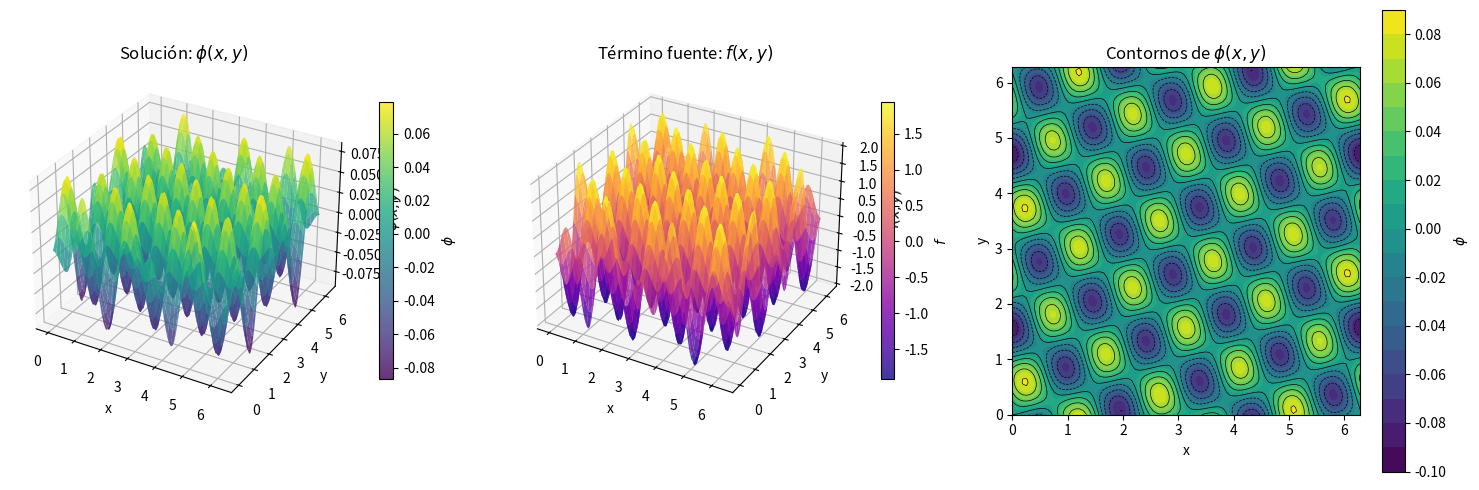
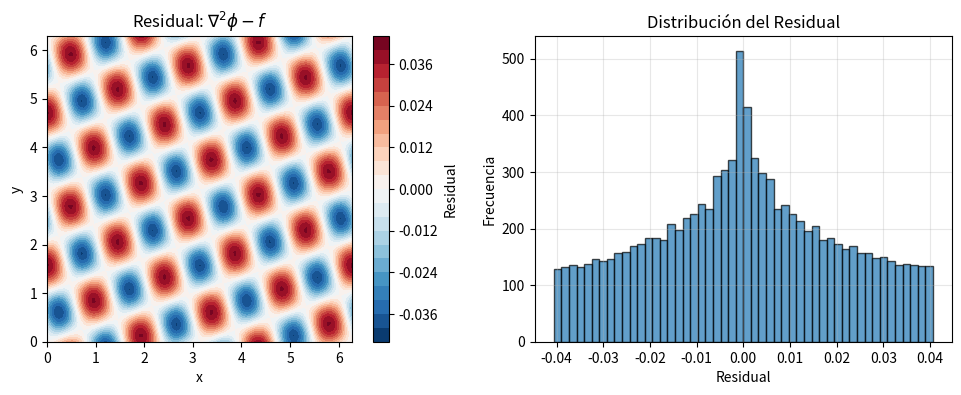

These charts were generated, in order, by the following Python code:
#!/usr/bin/env python3
# -*- coding: utf-8 -*-
"""
Created on Mon Oct 20 21:40:36 2025

@author: isaias-gl
"""

import numpy as np
import matplotlib.pyplot as plt
from mpl_toolkits.mplot3d import Axes3D

def resolver_poisson_gauss_seidel(N=100, tol=1e-8, max_iter=10000):
    """
    Resuelve la ecuación de Poisson con condiciones periódicas usando Gauss-Seidel
    
    Parámetros:
    N: número de puntos en cada dirección
    tol: tolerancia para convergencia
    max_iter: máximo número de iteraciones
    """
    
    # Dominio [0, 2pi] x [0, 2pi]
    L = 2 * np.pi
    x = np.linspace(0, L, N)
    y = np.linspace(0, L, N)
    dx = x[1] - x[0]
    dy = y[1] - y[0]
    
    # Crear mallas
    X, Y = np.meshgrid(x, y, indexing='ij')
    
    # Término fuente f(x,y)
    F = np.cos(3*X + 4*Y) - np.cos(5*X - 2*Y)
    
    # Solución inicial (cero)
    phi = np.zeros((N, N))
    
    # Factor para la ecuación discretizada
    factor = 1.0 / (2/dx**2 + 2/dy**2)
    
    print("Resolviendo ecuación de Poisson con Gauss-Seidel...")
    print(f"Grid: {N}x{N}, Tolerancia: {tol}")
    
    # Iteración de Gauss-Seidel
    for iteracion in range(max_iter):
        phi_old = phi.copy()
        max_error = 0.0
        
        # Actualizar solución punto por punto
        for i in range(N):
            for j in range(N):
                # Índices con condiciones periódicas
                ip1 = (i + 1) % N
                im1 = (i - 1) % N
                jp1 = (j + 1) % N
                jm1 = (j - 1) % N
                
                # Actualización Gauss-Seidel
                phi[i, j] = factor * (
                    (phi[ip1, j] + phi[im1, j]) / dx**2 +
                    (phi[i, jp1] + phi[i, jm1]) / dy**2 -
                    F[i, j]
                )
        
        # Calcular error máximo
        max_error = np.max(np.abs(phi - phi_old))
        
        if iteracion % 1000 == 0:
            print(f"Iteración {iteracion}: Error máximo = {max_error:.2e}")
        
        if max_error < tol:
            print(f"Convergencia alcanzada en {iteracion} iteraciones")
            print(f"Error final: {max_error:.2e}")
            break
    
    if iteracion == max_iter - 1:
        print(f"Advertencia: Máximo de iteraciones alcanzado")
        print(f"Error final: {max_error:.2e}")
    
    return X, Y, phi, F

def visualizar_solucion(X, Y, phi, F):
    """
    Visualiza la solución de la ecuación de Poisson
    """
    fig = plt.figure(figsize=(15, 5))
    
    # Gráfica 1: Solución phi(x,y)
    ax1 = fig.add_subplot(1, 3, 1, projection='3d')
    surf1 = ax1.plot_surface(X, Y, phi, cmap='viridis', alpha=0.8)
    ax1.set_xlabel('x')
    ax1.set_ylabel('y')
    ax1.set_zlabel('$\phi(x,y)$')
    ax1.set_title('Solución: $\phi(x,y)$')
    plt.colorbar(surf1, ax=ax1, shrink=0.6, label='$\phi$')
    
    # Gráfica 2: Fuente f(x,y)
    ax2 = fig.add_subplot(1, 3, 2, projection='3d')
    surf2 = ax2.plot_surface(X, Y, F, cmap='plasma', alpha=0.8)
    ax2.set_xlabel('x')
    ax2.set_ylabel('y')
    ax2.set_zlabel('$f(x,y)$')
    ax2.set_title('Término fuente: $f(x,y)$')
    plt.colorbar(surf2, ax=ax2, shrink=0.6, label='$f$')
    
    # Gráfica 3: Contornos
    ax3 = fig.add_subplot(1, 3, 3)
    contour = ax3.contourf(X, Y, phi, levels=20, cmap='viridis')
    ax3.contour(X, Y, phi, levels=10, colors='black', linewidths=0.5)
    ax3.set_xlabel('x')
    ax3.set_ylabel('y')
    ax3.set_title('Contornos de $\phi(x,y)$')
    ax3.set_aspect('equal')
    plt.colorbar(contour, ax=ax3, label='$\phi$')
    
    plt.tight_layout()
    plt.show()

def verificar_solucion(X, Y, phi, F, dx):
    """
    Verifica que la solución satisfaga la ecuación de Poisson
    """
    N = phi.shape[0]
    
    # Calcular Laplaciano numérico de la solución
    laplaciano = np.zeros_like(phi)
    
    for i in range(N):
        for j in range(N):
            ip1 = (i + 1) % N
            im1 = (i - 1) % N
            jp1 = (j + 1) % N
            jm1 = (j - 1) % N
            
            d2phidx2 = (phi[ip1, j] - 2*phi[i, j] + phi[im1, j]) / dx**2
            d2phidy2 = (phi[i, jp1] - 2*phi[i, j] + phi[i, jm1]) / dx**2
            
            laplaciano[i, j] = d2phidx2 + d2phidy2
    
    # Calcular residual
    residual = laplaciano - F
    error_max = np.max(np.abs(residual))
    error_rms = np.sqrt(np.mean(residual**2))
    
    print("\n=== VERIFICACIÓN DE LA SOLUCIÓN ===")
    print(f"Error máximo |∇²φ - f|: {error_max:.2e}")
    print(f"Error RMS |∇²φ - f|: {error_rms:.2e}")
    
    return residual

# Resolver la ecuación de Poisson
print("=== ECUACIÓN DE POISSON CON CONDICIONES PERIÓDICAS ===")
X, Y, phi, F = resolver_poisson_gauss_seidel(N=100, tol=1e-8)

# Visualizar resultados
visualizar_solucion(X, Y, phi, F)

# Verificar la solución
residual = verificar_solucion(X, Y, phi, F, dx=2*np.pi/100)

# Gráfica adicional del residual
plt.figure(figsize=(10, 4))

plt.subplot(1, 2, 1)
plt.contourf(X, Y, residual, levels=20, cmap='RdBu_r')
plt.colorbar(label='Residual')
plt.xlabel('x')
plt.ylabel('y')
plt.title('Residual: $\\nabla^2\\phi - f$')
plt.gca().set_aspect('equal')

plt.subplot(1, 2, 2)
plt.hist(residual.flatten(), bins=50, alpha=0.7, edgecolor='black')
plt.xlabel('Residual')
plt.ylabel('Frecuencia')
plt.title('Distribución del Residual')
plt.grid(True, alpha=0.3)

plt.tight_layout()
plt.show()